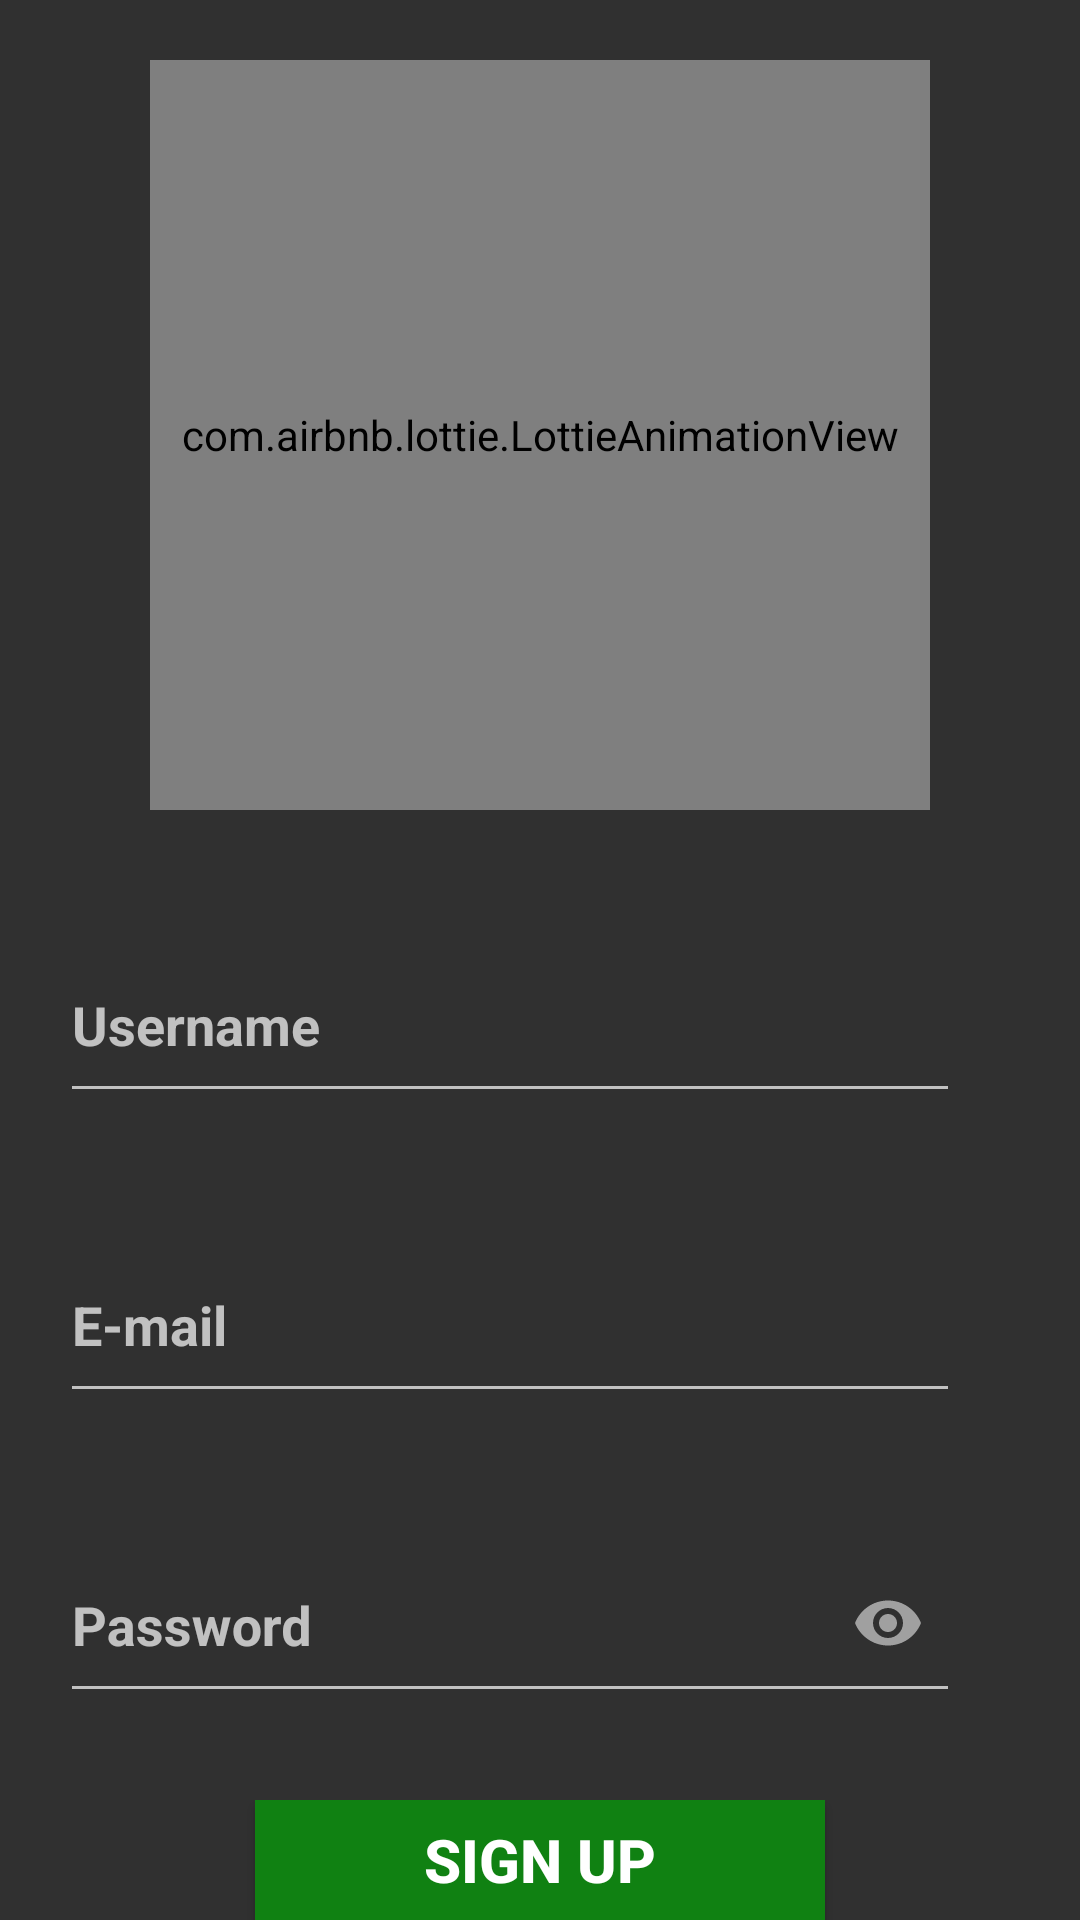

This screen was rendered from an Android layout file. Write that file and the resources it references.
<!-- AndroidManifest.xml: application theme Theme.EaasyMoneyEarnCryptoAndCash -->
<!-- res/layout/activity_sign_up.xml -->
<?xml version="1.0" encoding="utf-8"?>
<RelativeLayout xmlns:android="http://schemas.android.com/apk/res/android"
    xmlns:app="http://schemas.android.com/apk/res-auto"
    xmlns:tools="http://schemas.android.com/tools"
    android:layout_width="match_parent"
    android:layout_height="match_parent"
    android:background="@drawable/register"
    tools:context=".SignUp">

    <com.airbnb.lottie.LottieAnimationView
        android:layout_width="300dp"
        android:layout_height="250dp"
        android:layout_marginStart="50dp"
        android:layout_marginTop="20dp"
        android:layout_marginEnd="50dp"
        android:layout_marginBottom="50dp"
        app:lottie_autoPlay="true"
        app:lottie_loop="true"
        app:lottie_rawRes="@raw/ady" />


    <LinearLayout
        android:layout_width="350dp"
        android:layout_height="90dp"
        android:layout_marginTop="300dp"
        android:layout_marginLeft="20dp"
        android:background="#00000000">

        <com.google.android.material.textfield.TextInputLayout
            android:layout_width="match_parent"
            android:layout_height="match_parent"
            android:background="#00000000"
            app:boxStrokeColor="@color/blue">




        <EditText
            android:id="@+id/username"
            android:layout_width="300dp"
            android:layout_height="60dp"
            android:hint="Username"
            android:textColorHint="@color/blue"
            android:inputType="text"
            android:textColor="@color/blue"
            android:textStyle="bold"


            />

        </com.google.android.material.textfield.TextInputLayout>

    </LinearLayout>





    <LinearLayout
        android:layout_width="350dp"
        android:layout_height="90dp"
        android:layout_marginTop="400dp"
        android:layout_marginLeft="20dp"
        android:background="#00000000">







        <com.google.android.material.textfield.TextInputLayout
            android:layout_width="match_parent"
            android:layout_height="match_parent"
            android:background="#00000000"
            app:boxStrokeColor="@color/blue">




            <EditText
                android:id="@+id/mas"
                android:layout_width="300dp"
                android:layout_height="60dp"
                android:hint="E-mail"
                android:textColorHint="@color/blue"
                android:inputType="textEmailAddress"
                android:textColor="@color/blue"
                android:textStyle="bold"


                />



        </com.google.android.material.textfield.TextInputLayout>
    </LinearLayout>

    <LinearLayout
        android:layout_width="350dp"
        android:layout_height="90dp"
        android:layout_marginTop="500dp"
        android:layout_marginLeft="20dp"
        android:background="#00000000">

        <com.google.android.material.textfield.TextInputLayout
            android:layout_width="match_parent"
            android:layout_height="match_parent"
            android:background="#00000000"
            app:boxStrokeColor="@color/blue"
            app:passwordToggleEnabled="true">




            <EditText
                android:id="@+id/pad"
                android:layout_width="300dp"
                android:layout_height="60dp"
                android:hint="Password"
                android:textColorHint="@color/blue"
                android:inputType="textPassword"
                android:textColor="@color/blue"
                android:textStyle="bold"


                />



        </com.google.android.material.textfield.TextInputLayout>


    </LinearLayout>

    <LinearLayout
        android:layout_width="match_parent"
        android:layout_height="90dp"
        android:layout_marginTop="600dp"
        android:gravity="center"
        android:orientation="horizontal">


        <Button
            android:id="@+id/signup2"
            android:layout_width="190dp"
            android:layout_height="wrap_content"
            android:background="@color/green"
            android:gravity="center"
            android:text="Sign up"
            android:textSize="20dp"
            android:textColor="@color/white"
            android:textStyle="bold" />


    </LinearLayout>

</RelativeLayout>
<!-- resources referenced by this layout -->
<resources>
  <color name="blue">#58CAE6</color>
  <color name="green">#108112</color>
  <color name="white">#FFFFFFFF</color>
  <style name="Theme.EaasyMoneyEarnCryptoAndCash" parent="Theme.AppCompat.NoActionBar">
          
          <item name="colorPrimary">@color/purple_500</item>
          <item name="colorPrimaryVariant">@color/purple_700</item>
          <item name="colorOnPrimary">@color/white</item>
          
          <item name="colorSecondary">@color/teal_200</item>
          <item name="colorSecondaryVariant">@color/teal_700</item>
          <item name="colorOnSecondary">@color/black</item>
          
          <item name="android:statusBarColor" tools:targetApi="l">?attr/colorPrimaryVariant</item>
          
      </style>
  <color name="purple_500">#FF6200EE</color>
  <color name="purple_700">#FF3700B3</color>
  <color name="teal_200">#FF03DAC5</color>
  <color name="teal_700">#FF018786</color>
  <color name="black">#FF000000</color>
</resources>
